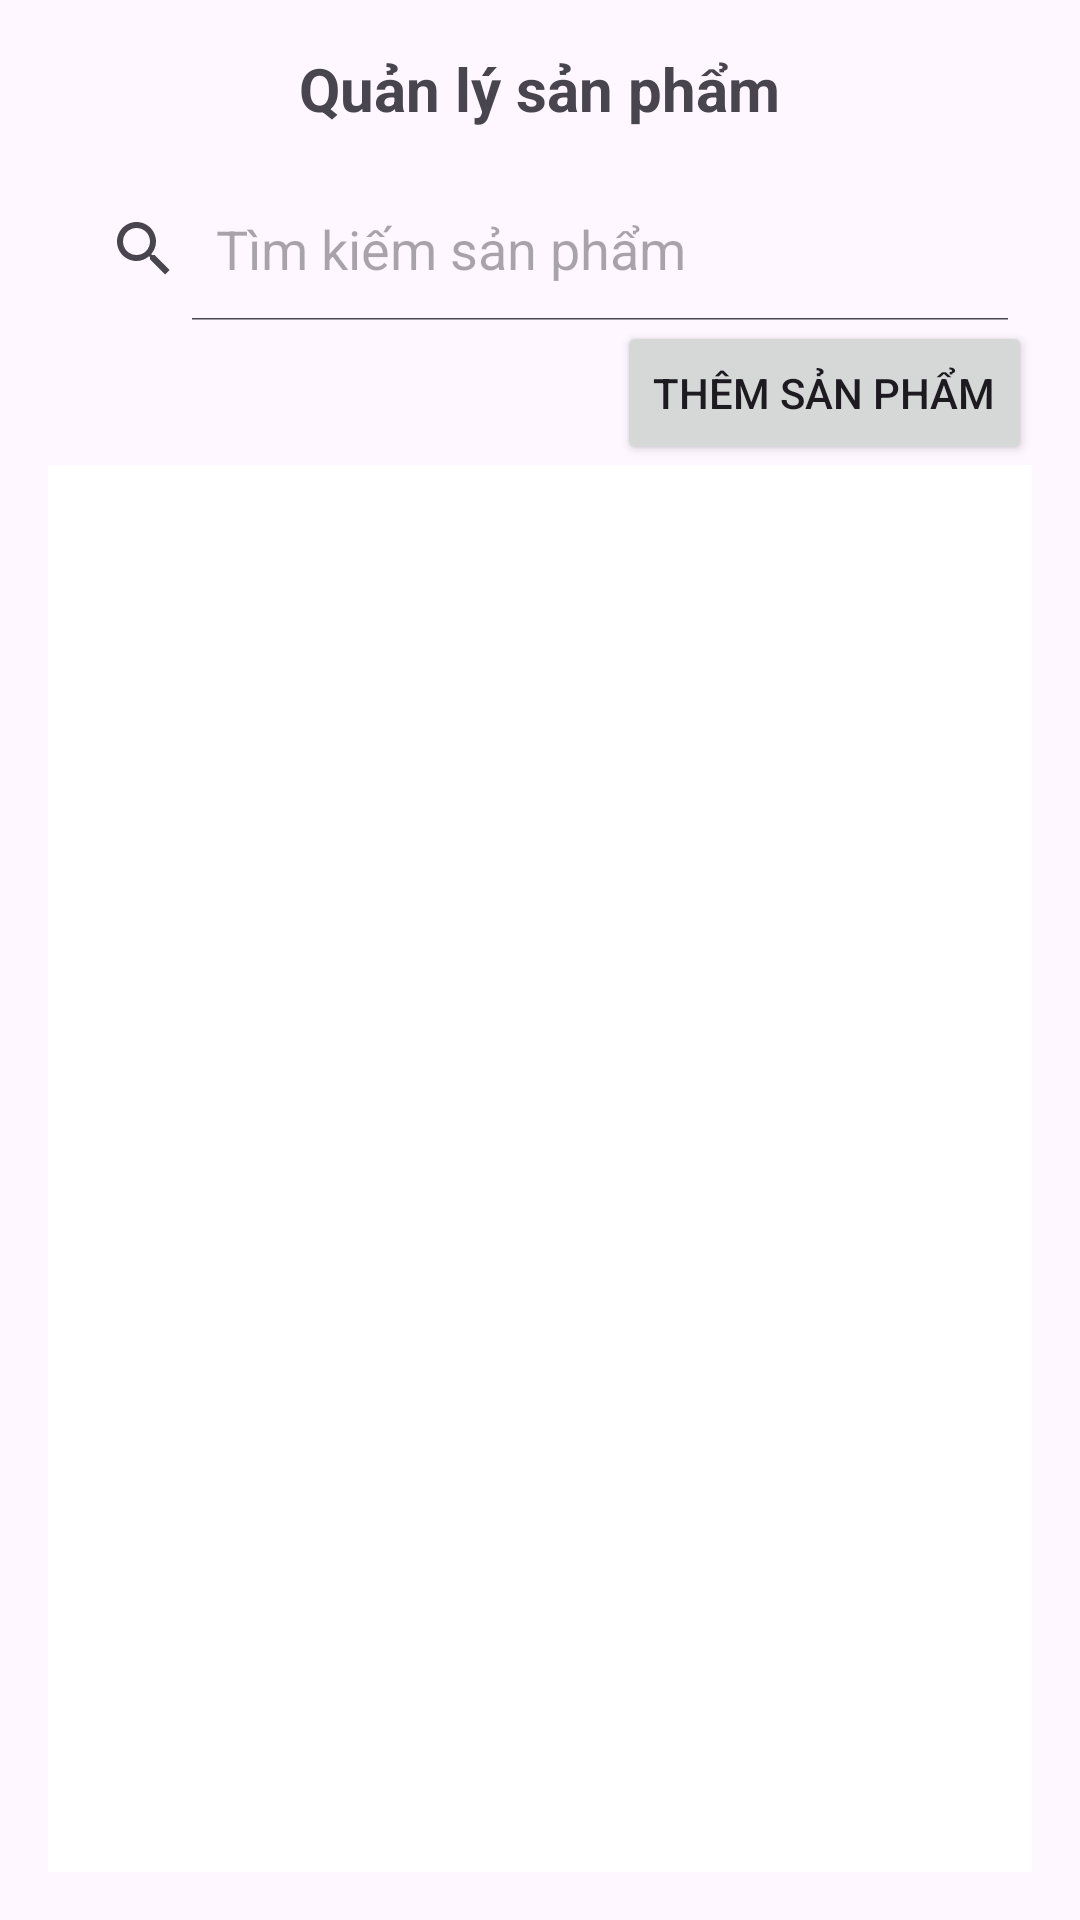

The Android layout XML behind this screen, and the referenced resources:
<!-- AndroidManifest.xml: application theme Theme.Guitar_Center_Wan -->
<!-- res/layout/activity_main.xml -->
<GridLayout xmlns:android="http://schemas.android.com/apk/res/android"
    android:id="@+id/gridLayout"
    android:layout_width="match_parent"
    android:layout_height="match_parent"
    android:columnCount="2"
    android:orientation="vertical"
    android:padding="16dp">

    
    <TextView
        android:layout_width="wrap_content"
        android:layout_height="wrap_content"
        android:layout_columnSpan="2"
        android:text="Quản lý sản phẩm"
        android:textSize="20sp"
        android:textStyle="bold"
        android:layout_gravity="center"
        android:paddingBottom="16dp"/>

    
    <android.widget.SearchView
        android:id="@+id/searchView"
        android:layout_width="match_parent"
        android:layout_height="wrap_content"
        android:layout_columnSpan="2"
        android:queryHint="Tìm kiếm sản phẩm"
        android:iconifiedByDefault="false" />

    
    <Button
        android:id="@+id/buttonAddProduct"
        android:layout_width="wrap_content"
        android:layout_height="wrap_content"
        android:text="Thêm sản phẩm"
        android:layout_column="1"
        android:layout_gravity="end" />

    
    <androidx.recyclerview.widget.RecyclerView
        android:id="@+id/recyclerView"
        android:layout_width="389dp"
        android:layout_height="0dp"
        android:layout_rowWeight="1"
        android:layout_columnSpan="2"
        android:background="#FFFFFF"
        android:divider="@null"
        android:dividerHeight="0dp"
        android:padding="8dp" />

</GridLayout>
<!-- resources referenced by this layout -->
<resources>
  <style name="Theme.Guitar_Center_Wan" parent="Base.Theme.Guitar_Center_Wan" />
  <style name="Base.Theme.Guitar_Center_Wan" parent="Theme.Material3.DayNight.NoActionBar">
          
          
      </style>
</resources>
